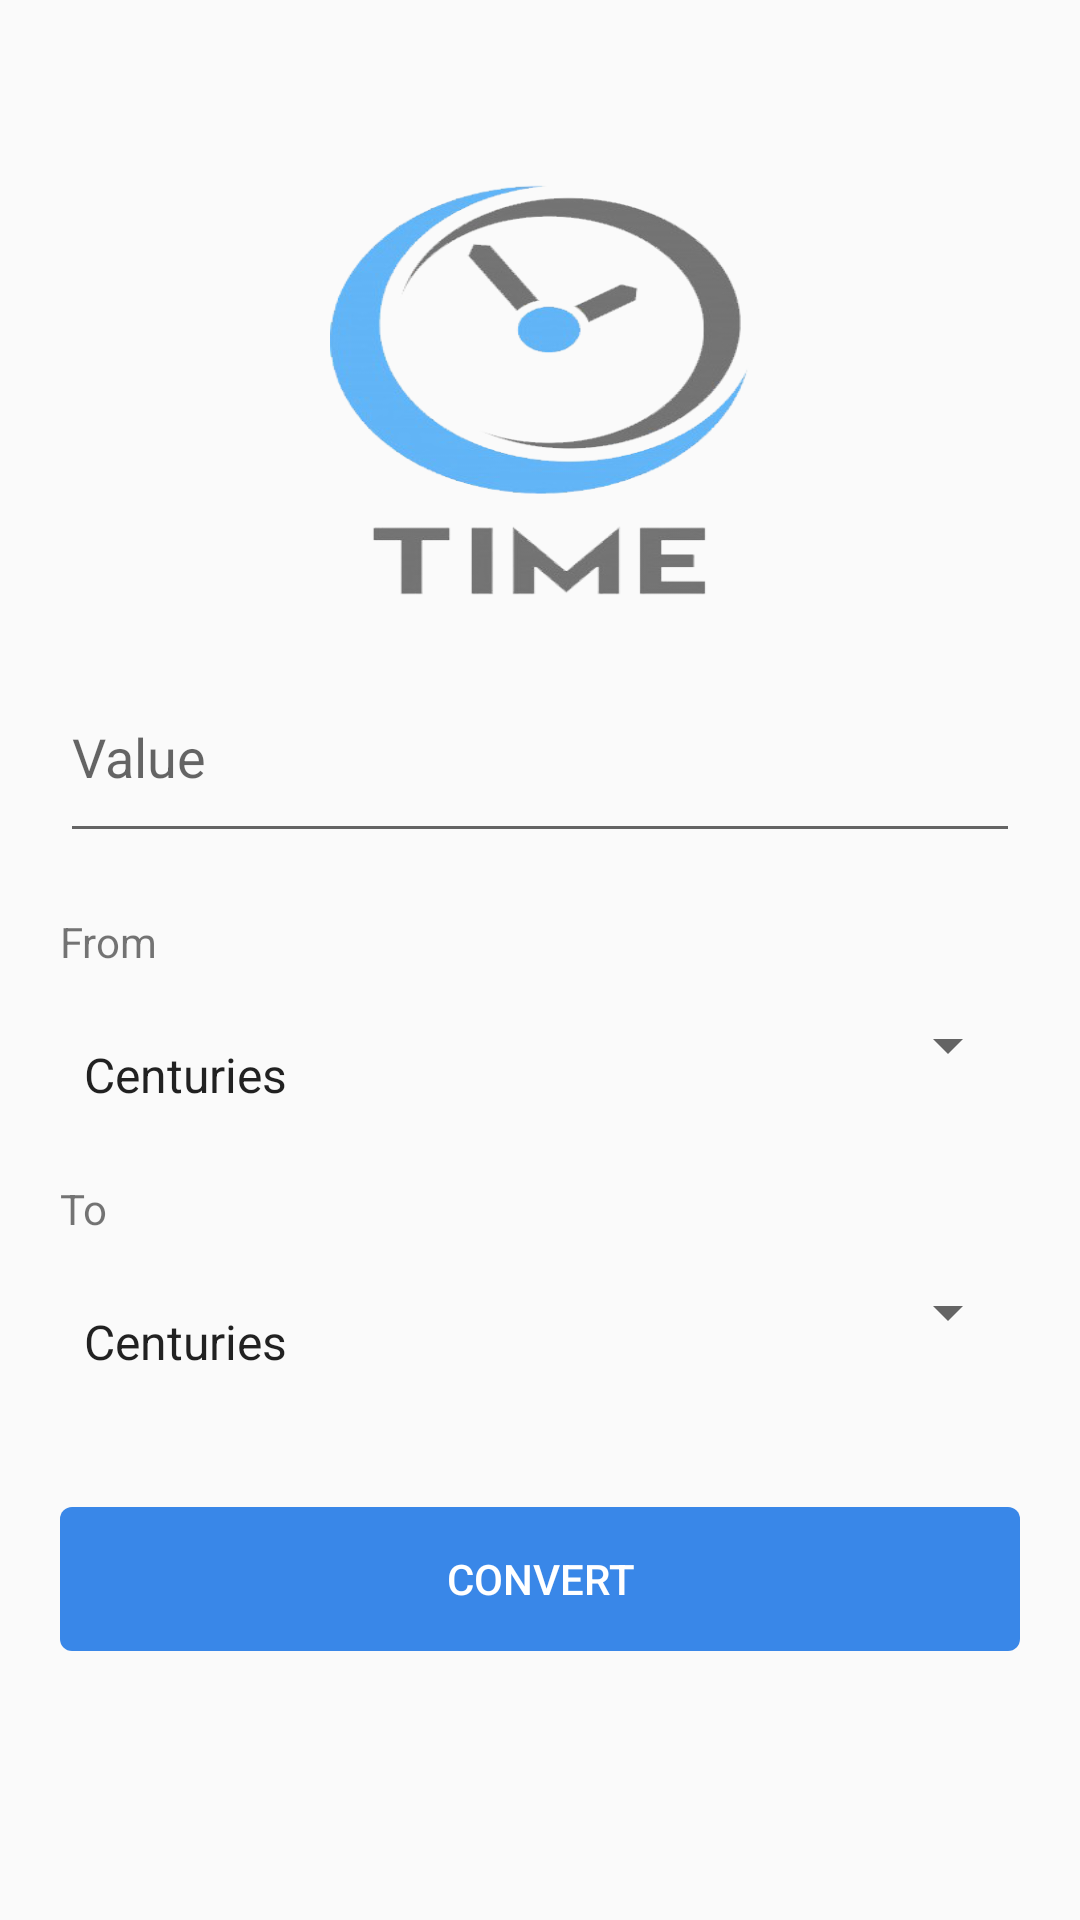

Android layout source for this screen:
<!-- AndroidManifest.xml: application theme AppTheme -->
<!-- res/layout/time.xml -->
<?xml version="1.0" encoding="utf-8"?>
<ScrollView xmlns:android="http://schemas.android.com/apk/res/android"
    xmlns:app="http://schemas.android.com/apk/res-auto"
    android:layout_width="match_parent"
    android:layout_height="match_parent"
    android:orientation="horizontal"
    android:padding="20dip">

    <LinearLayout
        android:orientation="vertical"
        android:layout_width="match_parent"
        android:layout_height="wrap_content"
        android:paddingTop="20dip">
        <LinearLayout
            android:layout_width="fill_parent"
            android:layout_height="wrap_content"
            android:orientation="vertical"
            android:paddingBottom="30dip"
            android:paddingTop="20dip">


            <ImageView
                android:id="@+id/imageView"
                android:layout_width="140dip"
                android:layout_height="140dip"
                android:scaleType="fitXY"
                android:layout_gravity="center_horizontal"
                app:srcCompat="@drawable/time2"/>
        </LinearLayout>

    <EditText
        android:id="@+id/editText1"
        android:singleLine="true"
        android:layout_width="match_parent"
        android:layout_height="wrap_content"
        android:hint="@string/value"
        android:inputType="numberDecimal|numberSigned"
        android:paddingBottom="20dip" />

        <LinearLayout
            android:layout_width="match_parent"
            android:layout_height="wrap_content"
            android:orientation="horizontal" >

            <TextView
                android:paddingTop="20dip"
                android:text="@string/from"
                android:layout_height="wrap_content"
                android:layout_width="wrap_content"
                android:layout_gravity="left"/>
        </LinearLayout>
    <Spinner
        android:id="@+id/spinner"
        android:layout_width="match_parent"
        android:layout_height="50sp"
        android:paddingTop="20dip"
        android:drawSelectorOnTop="true"
        android:entries="@array/time" />
        <LinearLayout
            android:layout_width="match_parent"
            android:layout_height="wrap_content"
            android:orientation="horizontal" >

            <TextView
                android:paddingTop="20dip"
                android:text="@string/to"
                android:layout_height="wrap_content"
                android:layout_width="wrap_content"
                android:layout_gravity="left"/>
        </LinearLayout>
    <Spinner
        android:id="@+id/spinner2"
        android:layout_width="match_parent"
        android:layout_height="50sp"
        android:paddingTop="20dip"
        android:drawSelectorOnTop="true"
        android:entries="@array/time" />

    <Button
        android:id="@+id/button2"
        android:layout_width="match_parent"
        android:layout_height="wrap_content"
        android:layout_marginTop="40dp"
        android:background="@drawable/button"
        android:text="@string/convert"
        android:textColor="#FFFFFF" />
    </LinearLayout>
</ScrollView>
<!-- resources referenced by this layout -->
<resources>
  <string-array name="time">
          <item>Centuries</item>
          <item>Days [d]</item>
          <item>Decades</item>
          <item>Femtoseconds [fs]</item>
          <item>Fortnights</item>
          <item>Hours [h]</item>
          <item>Microseconds [μs]</item>
          <item>Millenia</item>
          <item>Milliseconds [ms]</item>
          <item>Minutes [min]</item>
          <item>Months (Common)</item>
          <item>Moths (Synodic)</item>
          <item>Nanoseconds [ns]</item>
          <item>Picoseconds [ps]</item>
          <item>Quarters (Common)</item>
          <item>Seconds [s]</item>
          <item>Shakes</item>
          <item>Weeks</item>
          <item>Years (Common) [y]</item>
          <item>Years (Average Gregorian)</item>
          <item>Years (Julian)</item>
          <item>Years (Leap)</item>
          <item>Years (Tropical)</item>
      </string-array>
  <!-- drawable button (drawable) -->
  <?xml version="1.0" encoding="utf-8"?>
  <shape xmlns:android="http://schemas.android.com/apk/res/android" android:shape="rectangle" >
      <corners
          android:radius="4dp"
          />
      <gradient
          android:centerX="90%"
          android:centerColor="#3987e8"
          android:startColor="#3987e8"
          android:endColor="#3987e8"
          android:type="linear"
          />
      <padding
          android:left="0dp"
          android:top="0dp"
          android:right="0dp"
          android:bottom="0dp"
  
          />
  
      <stroke
          android:width="0dp"
          android:color="#3987e8"
          />
  
  
  
  
  </shape>
  <!-- drawable time2: png bitmap (drawable-v24, 88009 bytes) -->
  <string name="convert">Convert</string>
  <string name="from">From</string>
  <string name="to">To</string>
  <string name="value">Value</string>
  <style name="AppTheme" parent="Theme.AppCompat.Light.DarkActionBar">
          
          <item name="colorPrimary">@color/colorPrimary</item>
          <item name="colorPrimaryDark">@color/colorPrimaryDark</item>
          <item name="colorAccent">@color/colorAccent</item>
      </style>
  <color name="colorPrimary">#3987e8</color>
  <color name="colorPrimaryDark">#3987e8</color>
  <color name="colorAccent">#3987e8</color>
</resources>
